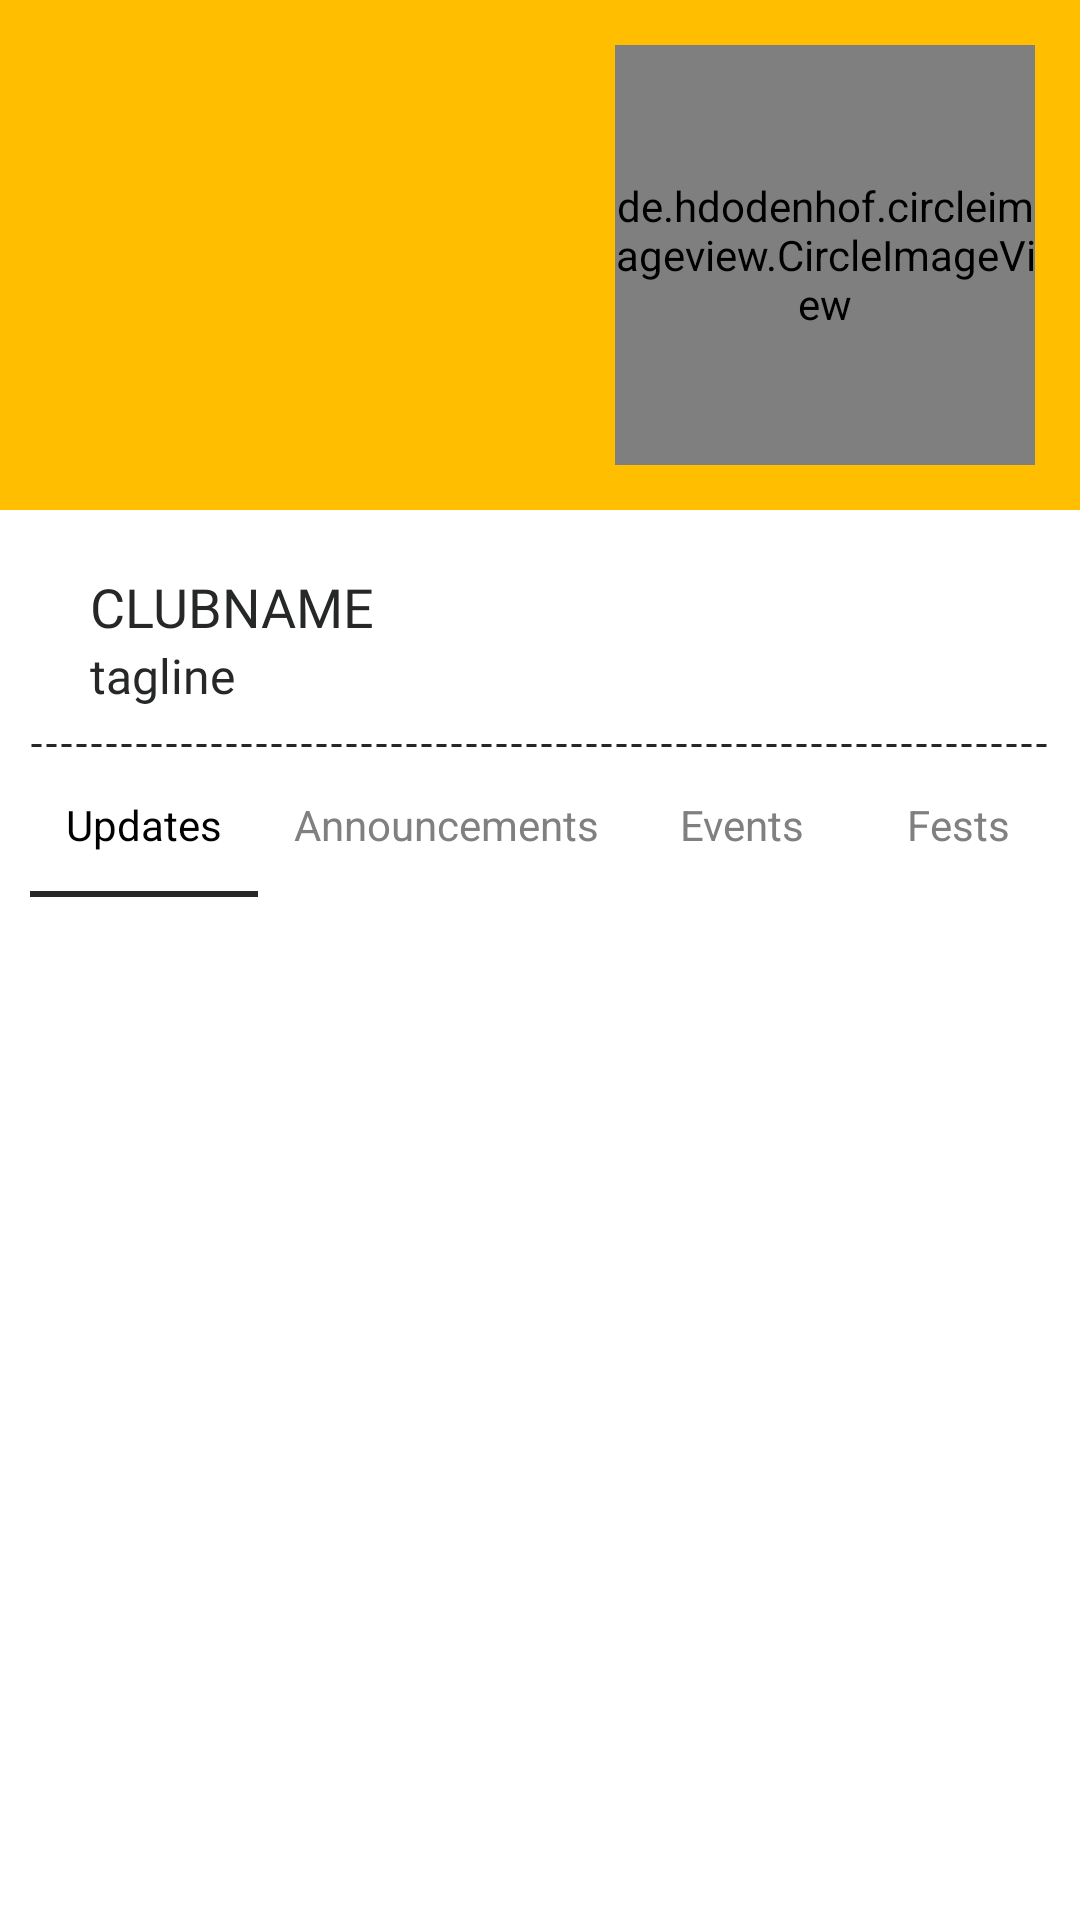

Android layout source for this screen:
<!-- AndroidManifest.xml: application theme AppTheme -->
<!-- res/layout/activity_club.xml -->
<?xml version="1.0" encoding="utf-8"?>
<androidx.coordinatorlayout.widget.CoordinatorLayout xmlns:android="http://schemas.android.com/apk/res/android"
    xmlns:app="http://schemas.android.com/apk/res-auto"
    xmlns:tools="http://schemas.android.com/tools"
    android:layout_width="match_parent"
    android:layout_height="match_parent"
    android:background="@color/dark_yellow"
    android:orientation="vertical"
    tools:context=".ClubProfile.ClubActivity">

    <com.google.android.material.appbar.AppBarLayout
        android:id="@+id/appbar"
        android:layout_width="match_parent"
        android:layout_height="wrap_content"
        android:fitsSystemWindows="true"
        android:theme="@style/AppTheme">


        <com.google.android.material.appbar.CollapsingToolbarLayout
            android:id="@+id/collapsing_toolbar"
            android:layout_width="match_parent"
            android:layout_height="match_parent"
            android:background="@color/dark_yellow"
            android:fitsSystemWindows="true"
            app:layout_scrollFlags="scroll|snap|exitUntilCollapsed">

            <de.hdodenhof.circleimageview.CircleImageView
                android:id="@+id/club_logo"
                android:layout_width="140dp"
                android:layout_height="140dp"
                android:layout_gravity="center|end"
                android:layout_margin="15dp"
                app:layout_collapseMode="pin" />


        </com.google.android.material.appbar.CollapsingToolbarLayout>
    </com.google.android.material.appbar.AppBarLayout>

    <androidx.core.widget.NestedScrollView
        android:layout_width="match_parent"
        android:layout_height="match_parent"
        android:background="@color/white"
        android:padding="10dp"
        app:layout_behavior="com.google.android.material.appbar.AppBarLayout$ScrollingViewBehavior">

        <LinearLayout
            android:layout_width="match_parent"
            android:layout_height="wrap_content"
            android:layout_marginTop="10dp"
            android:orientation="vertical">


            <TextView

                android:id="@+id/club_name"
                android:layout_width="wrap_content"
                android:layout_height="wrap_content"
                android:layout_gravity="start"
                android:layout_marginStart="20dp"
                android:background="#00000000"
                android:fontFamily="@font/bold"
                android:text="clubName"
                android:textAllCaps="true"
                android:textColor="@color/colorPrimaryDark"
                android:textSize="18sp" />

            <TextView

                android:id="@+id/club_tagline"
                android:layout_width="wrap_content"
                android:layout_height="wrap_content"
                android:layout_gravity="start"
                android:layout_marginStart="20dp"
                android:background="#00000000"
                android:fontFamily="@font/normal"
                android:text="tagline"
                android:textColor="@color/colorPrimaryDark"
                android:textSize="16dp" />


            <View
                android:layout_width="match_parent"
                android:layout_height="5dp"
                android:layout_marginTop="10dp"
                android:background="@drawable/dotted" />


            <LinearLayout
                android:layout_width="match_parent"
                android:layout_height="match_parent"
                android:background="@drawable/half_white_circle"
                android:orientation="vertical"

                >

                <com.google.android.material.tabs.TabLayout
                    android:id="@+id/tabLayout"
                    android:layout_width="match_parent"
                    android:layout_height="wrap_content"
                    app:tabIndicatorColor="@color/colorPrimaryDark"
                    app:tabMode="scrollable"
                    app:tabSelectedTextColor="#000000"
                    app:tabTextAppearance="@android:style/TextAppearance.Widget.TabWidget">

                    <com.google.android.material.tabs.TabItem
                        android:layout_width="wrap_content"
                        android:layout_height="wrap_content"
                        android:text="@string/updates" />

                    <com.google.android.material.tabs.TabItem
                        android:layout_width="wrap_content"
                        android:layout_height="wrap_content"
                        android:text="@string/announcements" />

                    <com.google.android.material.tabs.TabItem
                        android:layout_width="wrap_content"
                        android:layout_height="wrap_content"
                        android:text="@string/events" />

                    <com.google.android.material.tabs.TabItem
                        android:layout_width="wrap_content"
                        android:layout_height="wrap_content"
                        android:text="@string/fests" />

                    <com.google.android.material.tabs.TabItem
                        android:layout_width="wrap_content"
                        android:layout_height="wrap_content"
                        android:text="@string/team" />

                    <com.google.android.material.tabs.TabItem
                        android:layout_width="wrap_content"
                        android:layout_height="wrap_content"
                        android:text="@string/achievements" />

                    <com.google.android.material.tabs.TabItem
                        android:layout_width="wrap_content"
                        android:layout_height="wrap_content"
                        android:text="@string/about" />


                </com.google.android.material.tabs.TabLayout>

                <FrameLayout
                    android:id="@+id/fragment_container"
                    android:layout_width="match_parent"
                    android:layout_height="wrap_content"

                    />
            </LinearLayout>
        </LinearLayout>

    </androidx.core.widget.NestedScrollView>

    <com.google.android.material.floatingactionbutton.FloatingActionButton
        android:layout_width="wrap_content"
        android:layout_height="wrap_content"
        android:layout_marginRight="30dp"
        android:baselineAlignBottom="false"
        android:clickable="true"
        android:src="@drawable/ic_dashboard"
        android:visibility="gone"
        app:fabSize="normal"
        app:layout_anchor="@id/appbar"
        app:layout_anchorGravity="end|bottom"

        />

</androidx.coordinatorlayout.widget.CoordinatorLayout>
<!-- resources referenced by this layout -->
<resources>
  <color name="colorPrimaryDark">#252827</color>
  <color name="dark_yellow">#FFBF00</color>
  <color name="white">#FFFFFF</color>
  <!-- drawable dotted (drawable) -->
  <?xml version="1.0" encoding="utf-8"?>
  <shape xmlns:android="http://schemas.android.com/apk/res/android"
      android:shape="line">
  
      <stroke
          android:color="@color/colorPrimaryDark"
          android:dashWidth="10px"
          android:dashGap="5px"
          android:width="1dp"/>
  </shape>
  <!-- drawable half_white_circle (drawable) -->
  <?xml version="1.0" encoding="utf-8"?>
  <shape xmlns:android="http://schemas.android.com/apk/res/android">
  
      <gradient android:startColor="#ffffff"
          android:endColor="#ffffff"/>
  
      <corners android:topLeftRadius="25dp"/>
  
  </shape>
  <!-- drawable ic_dashboard (drawable) -->
  <vector android:height="24dp" android:tint="@color/colorAccent"
      android:viewportHeight="24" android:viewportWidth="24"
      android:width="24dp" xmlns:android="http://schemas.android.com/apk/res/android">
      <path android:name="outline" android:fillColor="@android:color/white" android:pathData="M3,13h8L11,3L3,3v10zM3,21h8v-6L3,15v6zM13,21h8L21,11h-8v10zM13,3v6h8L21,3h-8z"/>
  </vector>
  <string name="about">About</string>
  <string name="achievements">Achievements</string>
  <string name="announcements">Announcements</string>
  <string name="events">Events</string>
  <string name="fests">Fests</string>
  <string name="team">Team</string>
  <string name="updates">Updates</string>
  <style name="AppTheme" parent="Theme.AppCompat.Light.NoActionBar">
          
          <item name="colorPrimary">@color/colorPrimary</item>
          <item name="colorPrimaryDark">@color/colorPrimaryDark</item>
          <item name="colorAccent">@color/colorAccent</item>
          <item name="android:textColorHint">@color/colorPrimaryDark</item>
          <item name="drawerArrowStyle">@style/DrawerArrowStyle</item>
          <item name="android:textColorPrimary">@android:color/white</item>
  
          <item name="android:windowActivityTransitions">true</item>
      </style>
  <color name="colorAccent">#2196F3</color>
  <color name="colorPrimary">#252827</color>
  <style name="DrawerArrowStyle" parent="Widget.AppCompat.DrawerArrowToggle">
          <item name="color">@android:color/white</item>
      </style>
</resources>
